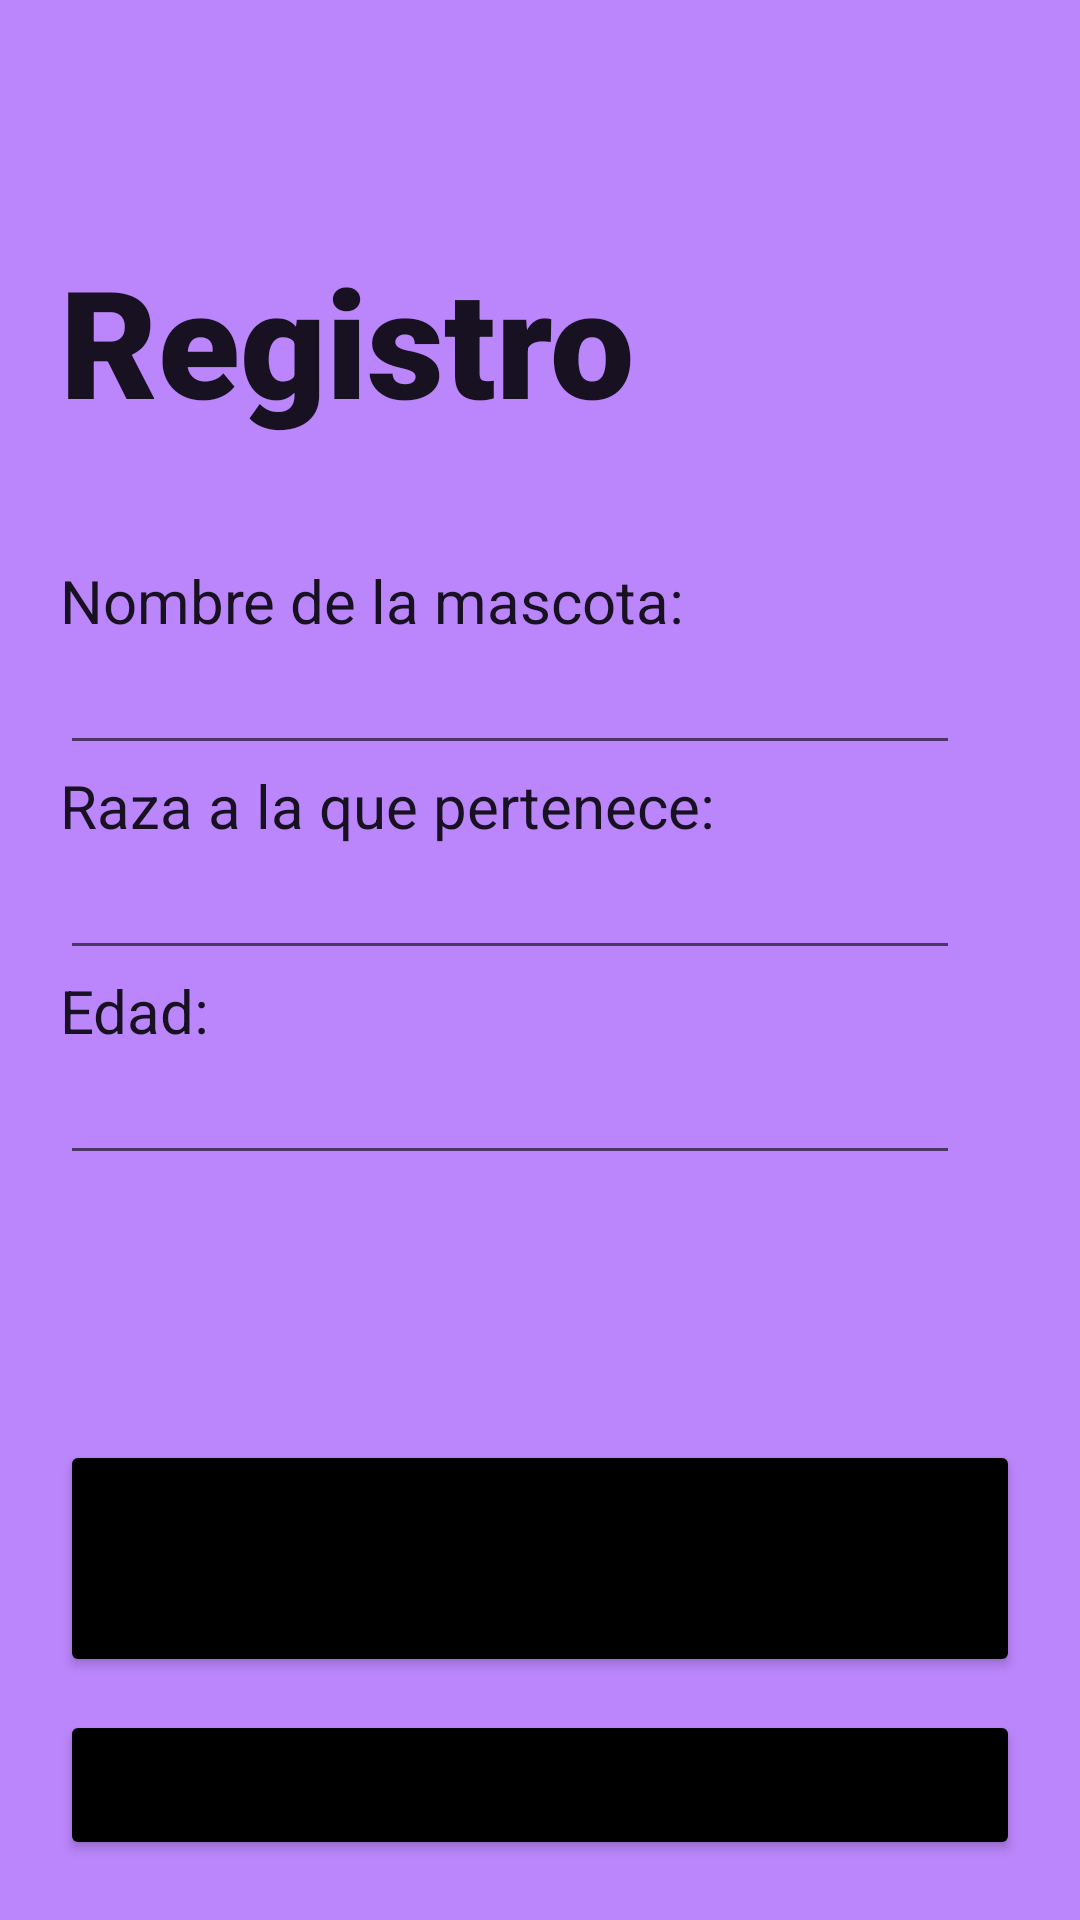

This screen was rendered from an Android layout file. Write that file and the resources it references.
<!-- AndroidManifest.xml: application theme Theme.Activity_veterinario -->
<!-- res/layout/activity_veterinaria3.xml -->
<?xml version="1.0" encoding="utf-8"?>
<RelativeLayout xmlns:android="http://schemas.android.com/apk/res/android"
    xmlns:app="http://schemas.android.com/apk/res-auto"
    xmlns:tools="http://schemas.android.com/tools"
    android:layout_width="match_parent"
    android:layout_height="match_parent"
    tools:context=".veterinaria3"
    android:padding="20dp"
    android:background="@color/purple_200">


    <LinearLayout
        android:id="@+id/saludo2"
        android:layout_width="match_parent"
        android:layout_height="match_parent"
        android:layout_alignParentStart="true"
        android:layout_alignParentTop="true"
        android:orientation="vertical">


        <LinearLayout
            android:layout_width="wrap_content"
            android:layout_height="wrap_content">

        </LinearLayout>

        <TextView
            style="@style/CardView.Dark"
            android:layout_width="wrap_content"
            android:layout_height="wrap_content"
            android:text="Registro"
            android:layout_marginTop="60dp"
            android:textSize="50dp"
            android:fontFamily="sans-serif-black"/>


        <TextView
            android:id="@+id/mascota"
            style="@style/CardView.Dark"
            android:layout_width="wrap_content"
            android:layout_height="wrap_content"
            android:text="Nombre de la mascota:"
            android:layout_marginTop="40dp"
            android:textSize="20dp" />

        <EditText
            android:id="@+id/pregunta1"
            android:layout_width="300dp"
            android:layout_height="wrap_content" />

        <TextView
            android:id="@+id/raza"
            style="@style/CardView.Dark"
            android:layout_width="wrap_content"
            android:layout_height="wrap_content"
            android:text="Raza a la que pertenece:"
            android:textSize="20dp" />

        <EditText
            android:id="@+id/pregunta2"
            android:layout_width="300dp"
            android:layout_height="wrap_content" />

        <TextView
            android:id="@+id/edad"
            style="@style/CardView.Dark"
            android:layout_width="wrap_content"
            android:layout_height="wrap_content"
            android:text="Edad:"
            android:textSize="20dp" />

        <EditText
            android:id="@+id/pregunta3"
            android:layout_width="300dp"
            android:layout_height="wrap_content" />
    </LinearLayout>

    <Button
            android:id="@+id/Continuar"
            android:layout_width="match_parent"
            android:layout_height="79dp"
            android:layout_marginTop="460dp"
            android:backgroundTint="@android:color/background_dark"
            android:text="Continuar" />

        <Button
            android:id="@+id/regresar"
            android:layout_width="match_parent"
            android:layout_height="79dp"
            android:layout_marginTop="550dp"
            android:backgroundTint="@android:color/background_dark"
            android:text="Regresar" />





</RelativeLayout>
<!-- resources referenced by this layout -->
<resources>
  <style name="Theme.Activity_veterinario" parent="Theme.MaterialComponents.DayNight.DarkActionBar">
          
          <item name="colorPrimary">@color/purple_500</item>
          <item name="colorPrimaryVariant">@color/purple_700</item>
          <item name="colorOnPrimary">@color/white</item>
          
          <item name="colorSecondary">@color/teal_200</item>
          <item name="colorSecondaryVariant">@color/teal_700</item>
          <item name="colorOnSecondary">@color/black</item>
          
          <item name="android:statusBarColor" tools:targetApi="l">?attr/colorPrimaryVariant</item>
          
      </style>
  <!-- not gathered from this repository: default colours our renderer supplied (Android Studio template values) -->
  <color name="purple_200">#FFBB86FC</color>
  <color name="purple_500">#FF6200EE</color>
  <color name="purple_700">#FF3700B3</color>
  <color name="teal_200">#FF03DAC5</color>
  <color name="teal_700">#FF018786</color>
  <color name="black">#FF000000</color>
  <color name="white">#FFFFFFFF</color>
</resources>
